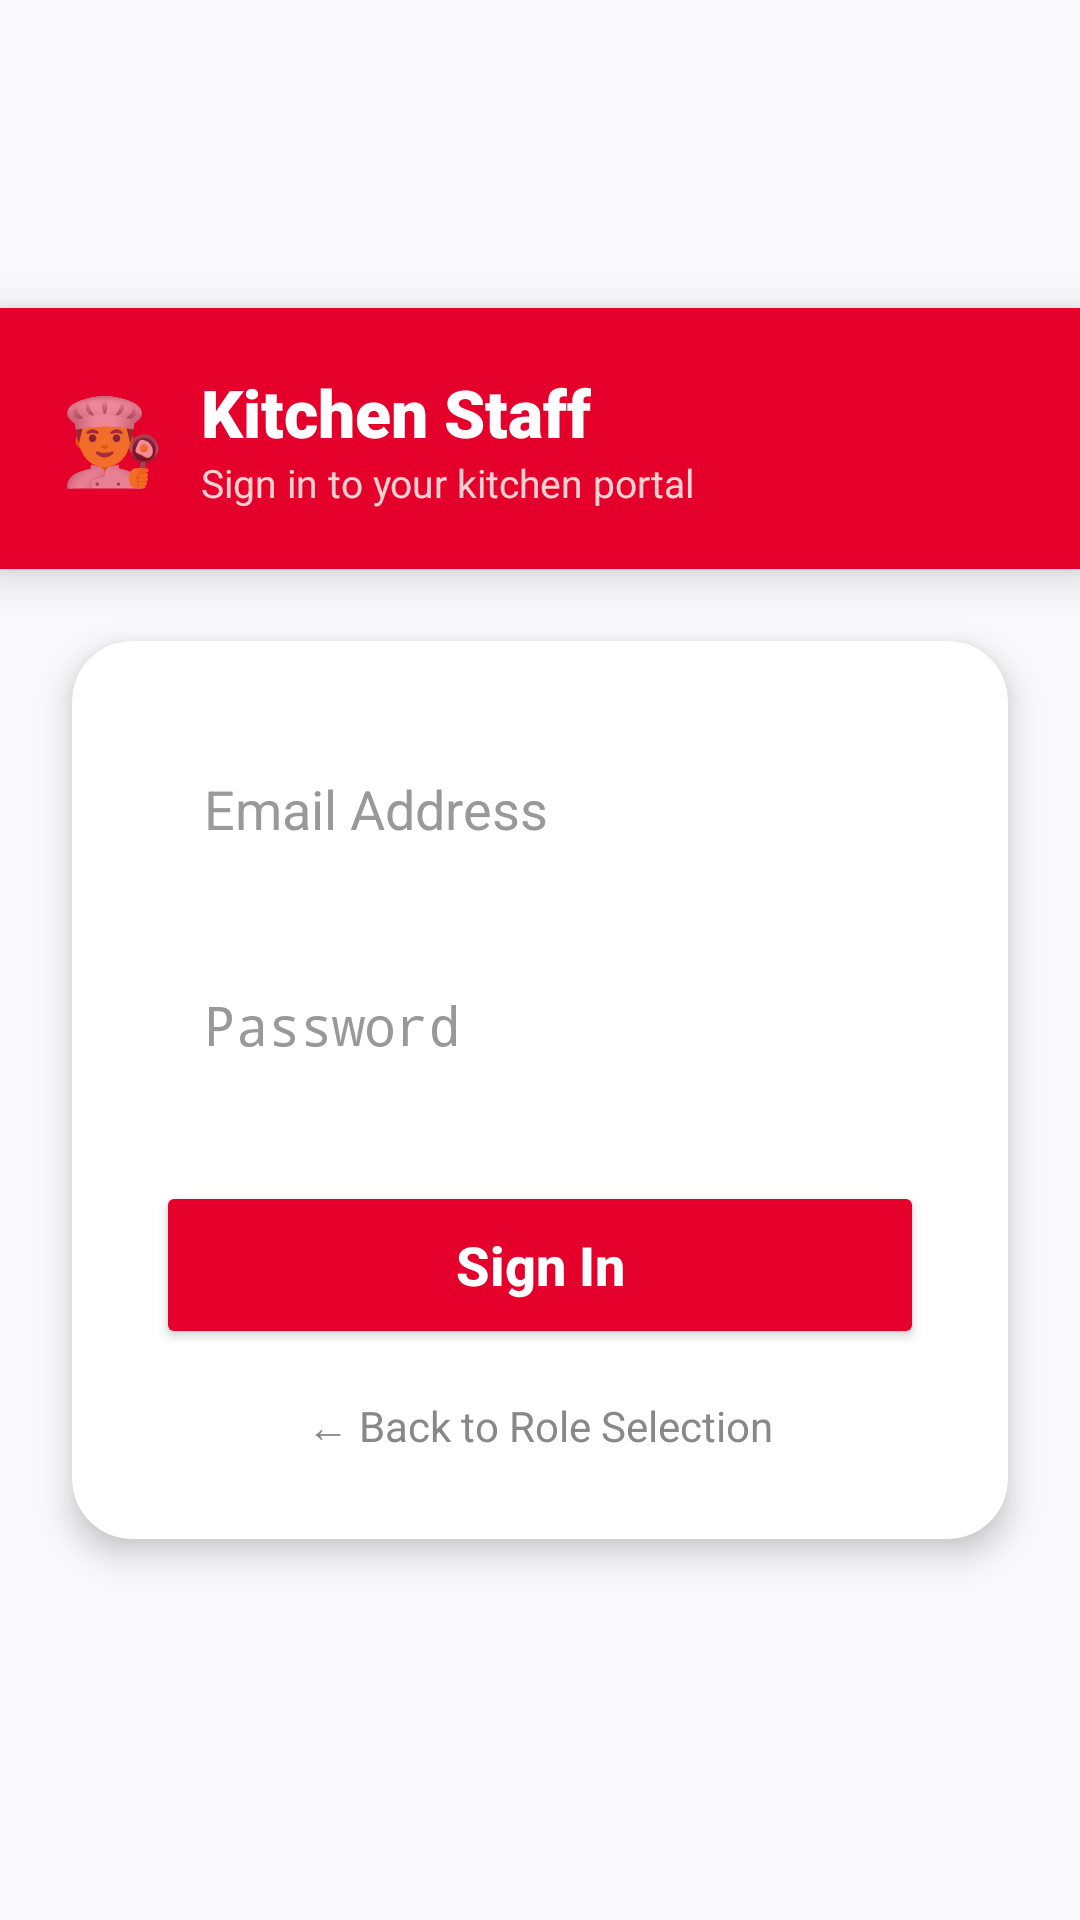

Reconstruct the res/layout file that produces this screen, plus the resources it refers to.
<!-- AndroidManifest.xml: activity theme Theme.KFCDelivery -->
<!-- res/layout/activity_staff_login.xml -->
<?xml version="1.0" encoding="utf-8"?>
<LinearLayout
    xmlns:android="http://schemas.android.com/apk/res/android"
    xmlns:app="http://schemas.android.com/apk/res-auto"
    android:layout_width="match_parent"
    android:layout_height="match_parent"
    android:orientation="vertical"
    android:background="#F9F9FB"
    android:gravity="center">

    <LinearLayout
        android:layout_width="match_parent"
        android:layout_height="wrap_content"
        android:background="#E4002B"
        android:elevation="8dp"
        android:gravity="center_vertical"
        android:orientation="horizontal"
        android:padding="20dp">

        <TextView
            android:layout_width="wrap_content"
            android:layout_height="wrap_content"
            android:text="👨‍🍳"
            android:textSize="28sp"
            android:layout_marginEnd="12dp"/>

        <LinearLayout
            android:layout_width="wrap_content"
            android:layout_height="wrap_content"
            android:orientation="vertical">

            <TextView
                android:layout_width="wrap_content"
                android:layout_height="wrap_content"
                android:text="Kitchen Staff"
                android:textColor="#FFFFFF"
                android:textSize="22sp"
                android:fontFamily="sans-serif-black"/>

            <TextView
                android:layout_width="wrap_content"
                android:layout_height="wrap_content"
                android:text="Sign in to your kitchen portal"
                android:textColor="#FFD1D1"
                android:textSize="13sp"/>
        </LinearLayout>
    </LinearLayout>

    <androidx.cardview.widget.CardView
        android:layout_width="match_parent"
        android:layout_height="wrap_content"
        android:layout_margin="24dp"
        app:cardCornerRadius="20dp"
        app:cardElevation="6dp"
        app:cardBackgroundColor="#FFFFFF">

        <LinearLayout
            android:layout_width="match_parent"
            android:layout_height="wrap_content"
            android:orientation="vertical"
            android:padding="28dp">

            <EditText
                android:id="@+id/etStaffPhone"
                android:layout_width="match_parent"
                android:layout_height="56dp"
                android:layout_marginBottom="16dp"
                android:background="@drawable/bg_rounded_input"
                android:hint="Email Address"
                android:importantForAutofill="no"
                android:inputType="textEmailAddress|textNoSuggestions"
                android:paddingStart="16dp"
                android:paddingEnd="16dp"
                android:textColor="#000000"
                android:textColorHint="#999999"/>

            <EditText
                android:id="@+id/etStaffPassword"
                android:layout_width="match_parent"
                android:layout_height="56dp"
                android:layout_marginBottom="24dp"
                android:background="@drawable/bg_rounded_input"
                android:hint="Password"
                android:importantForAutofill="no"
                android:inputType="textPassword|textNoSuggestions"
                android:paddingStart="16dp"
                android:paddingEnd="16dp"
                android:textColor="#000000"
                android:textColorHint="#999999"/>

            <Button
                android:id="@+id/btnStaffLogin"
                android:layout_width="match_parent"
                android:layout_height="56dp"
                android:backgroundTint="#E4002B"
                android:text="Sign In"
                android:textAllCaps="false"
                android:textColor="#FFFFFF"
                android:textSize="18sp"
                android:textStyle="bold"/>

            <TextView
                android:id="@+id/tvBackFromStaff"
                android:layout_width="wrap_content"
                android:layout_height="wrap_content"
                android:text="← Back to Role Selection"
                android:textColor="#888888"
                android:textSize="14sp"
                android:layout_gravity="center"
                android:layout_marginTop="16dp"/>
        </LinearLayout>
    </androidx.cardview.widget.CardView>

</LinearLayout>
<!-- resources referenced by this layout -->
<resources>
  <style name="Theme.KFCDelivery" parent="android:Theme.Material.Light.NoActionBar" />
</resources>
